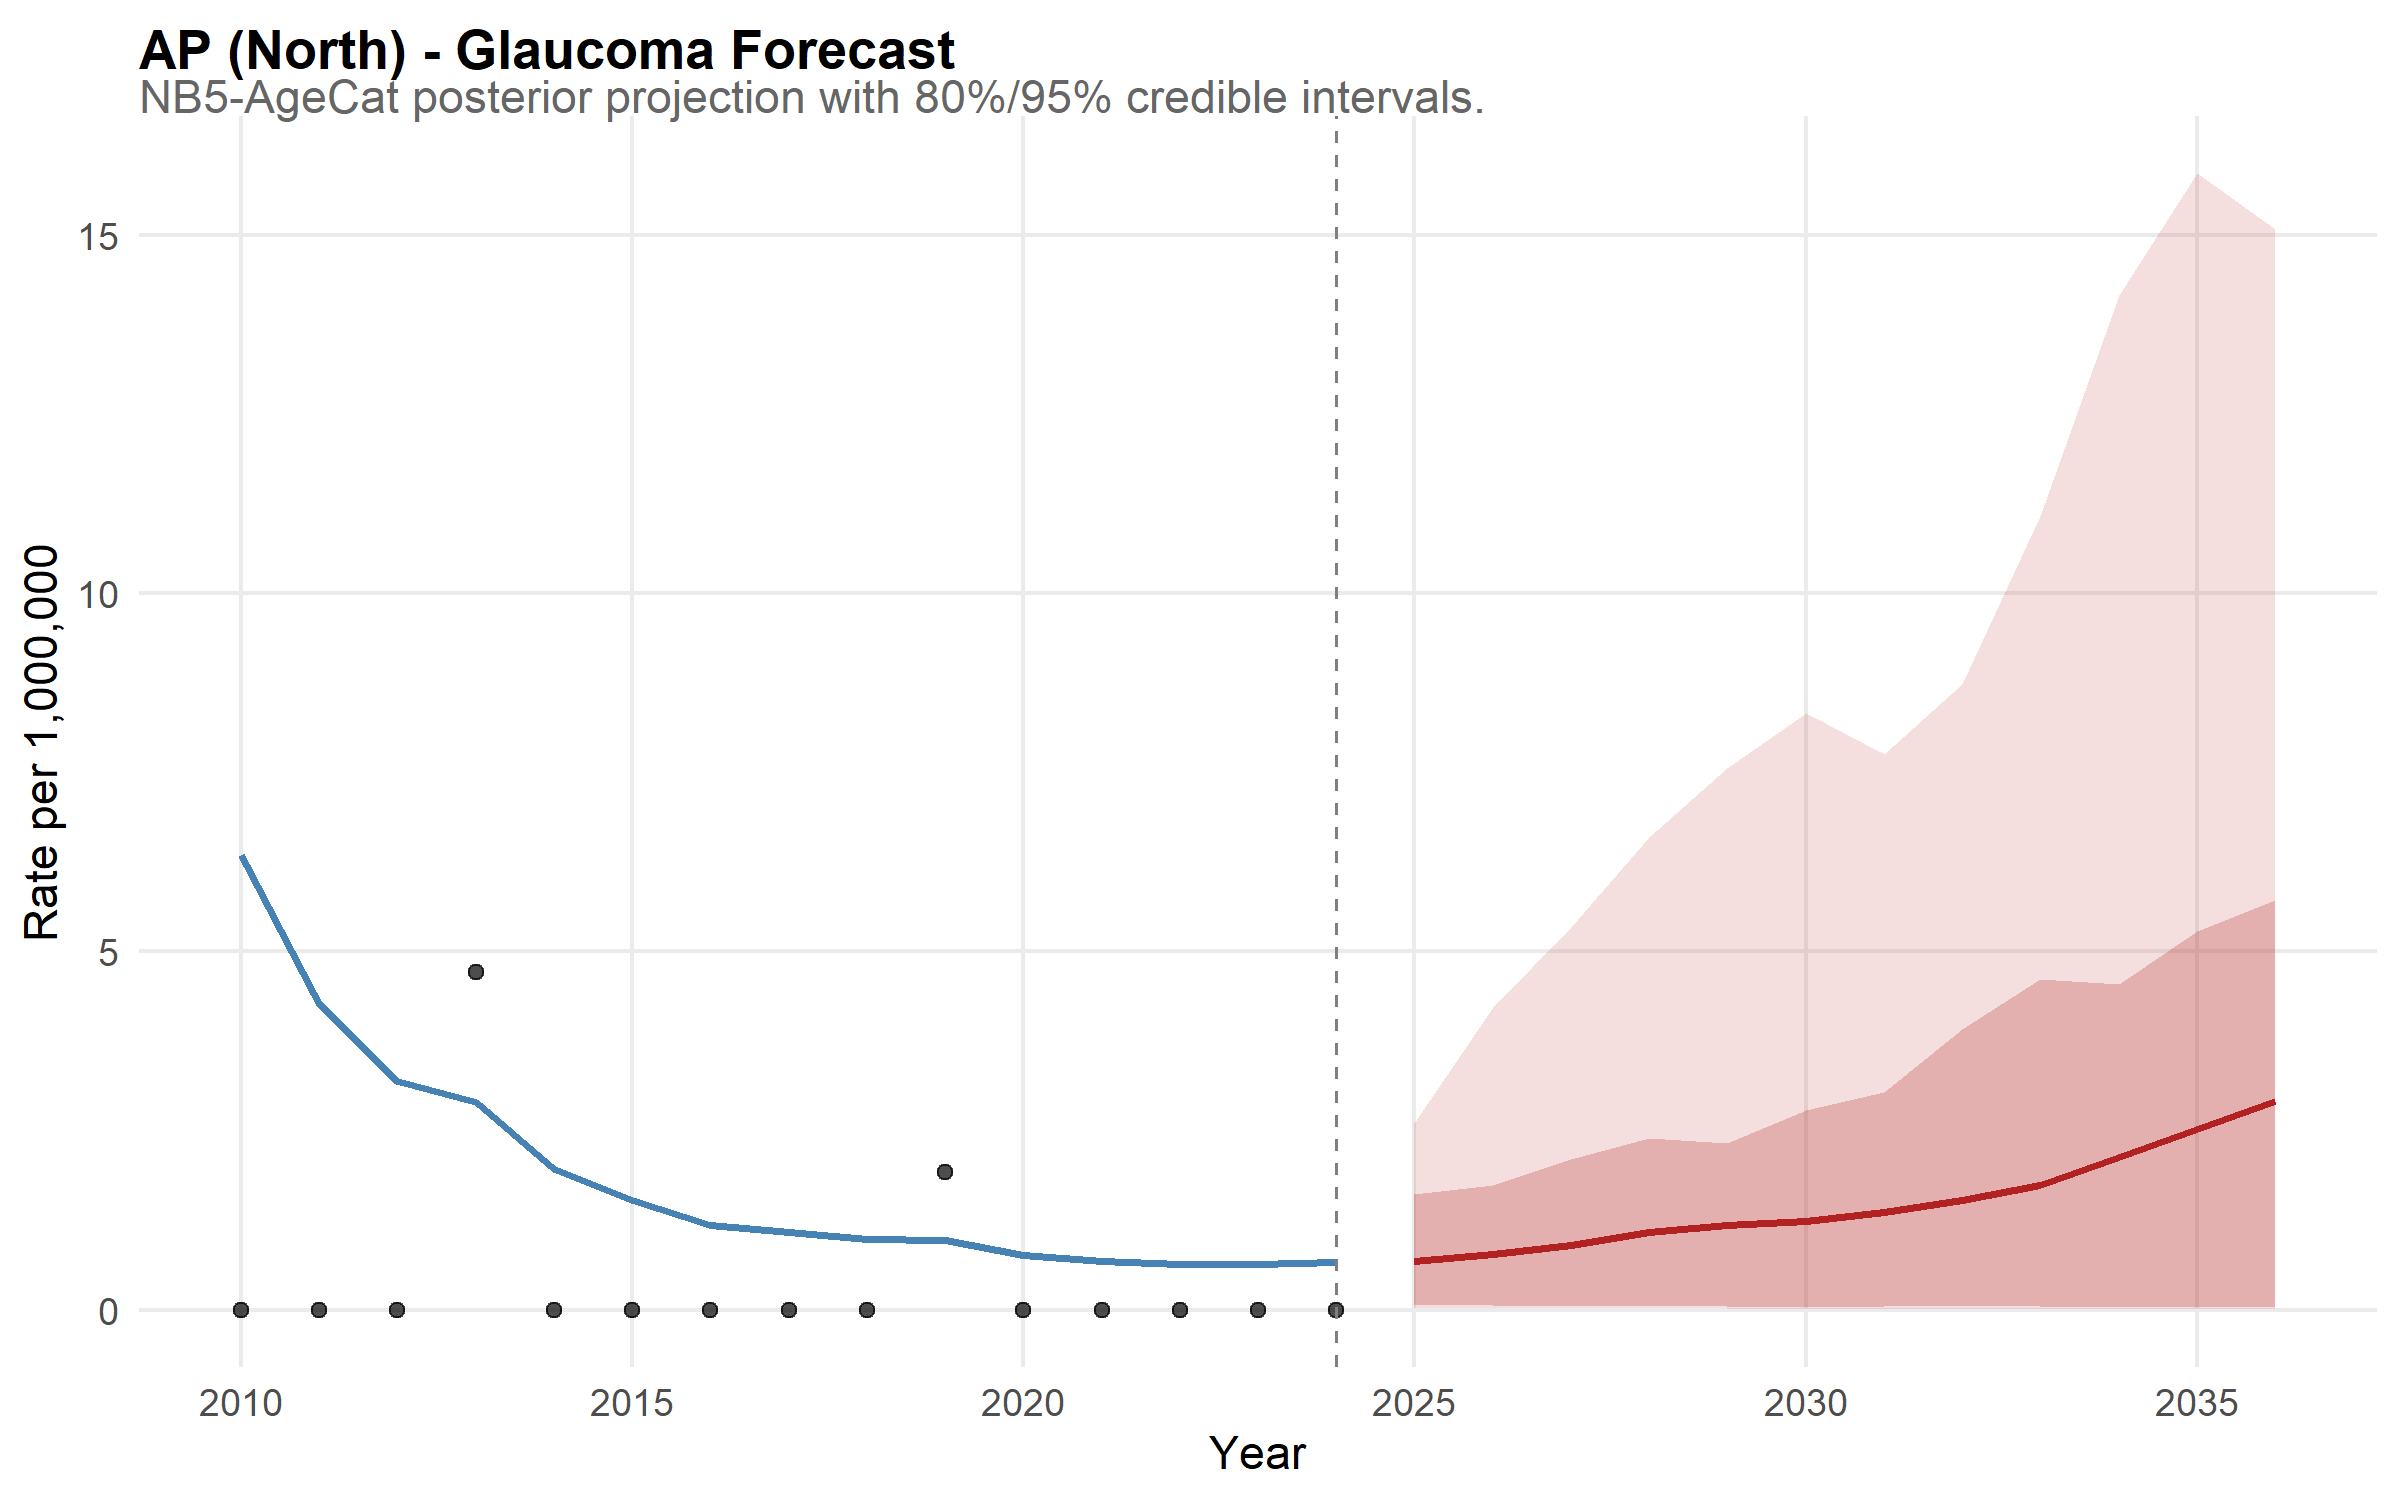

Source data for this figure (header and first rows):
state, year, disease, mean_rate, lower_95, upper_95, lower_80, upper_80, is_forecast, region, disease_label, state_f, layer, obs_rate
AP, 2010, glaucoma, 6.347, 1.376, 18.47, 2.3, 11.82, FALSE, North, Glaucoma, AP, model, NA
AP, 2011, glaucoma, 4.268, 0.965, 11.01, 1.482, 7.476, FALSE, North, Glaucoma, AP, model, NA
AP, 2012, glaucoma, 3.191, 0.7968, 8.291, 1.186, 5.648, FALSE, North, Glaucoma, AP, model, NA
AP, 2013, glaucoma, 2.897, 0.7732, 7.657, 1.073, 5.474, FALSE, North, Glaucoma, AP, model, NA
AP, 2014, glaucoma, 1.966, 0.4629, 5.855, 0.7382, 3.779, FALSE, North, Glaucoma, AP, model, NA
AP, 2015, glaucoma, 1.527, 0.3207, 4.653, 0.5587, 2.734, FALSE, North, Glaucoma, AP, model, NA
AP, 2016, glaucoma, 1.189, 0.275, 3.147, 0.4138, 2.268, FALSE, North, Glaucoma, AP, model, NA
AP, 2017, glaucoma, 1.082, 0.1988, 3.743, 0.328, 1.992, FALSE, North, Glaucoma, AP, model, NA
AP, 2018, glaucoma, 0.9919, 0.1673, 2.976, 0.2955, 1.952, FALSE, North, Glaucoma, AP, model, NA
AP, 2019, glaucoma, 0.9697, 0.141, 2.77, 0.2697, 1.834, FALSE, North, Glaucoma, AP, model, NA
AP, 2020, glaucoma, 0.759, 0.1025, 2.06, 0.1966, 1.559, FALSE, North, Glaucoma, AP, model, NA
AP, 2021, glaucoma, 0.6829, 0.07172, 2.145, 0.155, 1.381, FALSE, North, Glaucoma, AP, model, NA
AP, 2022, glaucoma, 0.6404, 0.05659, 2.076, 0.1335, 1.343, FALSE, North, Glaucoma, AP, model, NA
AP, 2023, glaucoma, 0.6359, 0.05077, 2.179, 0.112, 1.369, FALSE, North, Glaucoma, AP, model, NA
AP, 2024, glaucoma, 0.6646, 0.0515, 2.453, 0.09978, 1.512, FALSE, North, Glaucoma, AP, model, NA
AP, 2025, glaucoma, 0.6816, 0.03462, 2.604, 0.073, 1.617, TRUE, North, Glaucoma, AP, model, NA
AP, 2026, glaucoma, 0.7734, 0.03116, 4.231, 0.07151, 1.745, TRUE, North, Glaucoma, AP, model, NA
AP, 2027, glaucoma, 0.9033, 0.02812, 5.343, 0.06063, 2.102, TRUE, North, Glaucoma, AP, model, NA
AP, 2028, glaucoma, 1.088, 0.02441, 6.596, 0.05242, 2.402, TRUE, North, Glaucoma, AP, model, NA
AP, 2029, glaucoma, 1.187, 0.02019, 7.565, 0.05224, 2.33, TRUE, North, Glaucoma, AP, model, NA
AP, 2030, glaucoma, 1.235, 0.01698, 8.33, 0.04605, 2.791, TRUE, North, Glaucoma, AP, model, NA
AP, 2031, glaucoma, 1.364, 0.01328, 7.75, 0.05458, 3.035, TRUE, North, Glaucoma, AP, model, NA
AP, 2032, glaucoma, 1.529, 0.01125, 8.729, 0.053, 3.92, TRUE, North, Glaucoma, AP, model, NA
AP, 2033, glaucoma, 1.738, 0.009421, 11.07, 0.0479, 4.612, TRUE, North, Glaucoma, AP, model, NA
AP, 2034, glaucoma, 2.137, 0.01087, 14.16, 0.04363, 4.55, TRUE, North, Glaucoma, AP, model, NA
AP, 2035, glaucoma, 2.529, 0.008757, 15.86, 0.03886, 5.292, TRUE, North, Glaucoma, AP, model, NA
AP, 2036, glaucoma, 2.916, 0.009725, 15.08, 0.04738, 5.72, TRUE, North, Glaucoma, AP, model, NA
AP, 2010, NA, NA, NA, NA, NA, NA, NA, NA, NA, NA, observed, 0
AP, 2011, NA, NA, NA, NA, NA, NA, NA, NA, NA, NA, observed, 0
AP, 2012, NA, NA, NA, NA, NA, NA, NA, NA, NA, NA, observed, 0
AP, 2013, NA, NA, NA, NA, NA, NA, NA, NA, NA, NA, observed, 4.719
AP, 2014, NA, NA, NA, NA, NA, NA, NA, NA, NA, NA, observed, 0
AP, 2015, NA, NA, NA, NA, NA, NA, NA, NA, NA, NA, observed, 0
AP, 2016, NA, NA, NA, NA, NA, NA, NA, NA, NA, NA, observed, 0
AP, 2017, NA, NA, NA, NA, NA, NA, NA, NA, NA, NA, observed, 0
AP, 2018, NA, NA, NA, NA, NA, NA, NA, NA, NA, NA, observed, 0
AP, 2019, NA, NA, NA, NA, NA, NA, NA, NA, NA, NA, observed, 1.926
AP, 2020, NA, NA, NA, NA, NA, NA, NA, NA, NA, NA, observed, 0
AP, 2021, NA, NA, NA, NA, NA, NA, NA, NA, NA, NA, observed, 0
AP, 2022, NA, NA, NA, NA, NA, NA, NA, NA, NA, NA, observed, 0
AP, 2023, NA, NA, NA, NA, NA, NA, NA, NA, NA, NA, observed, 0
AP, 2024, NA, NA, NA, NA, NA, NA, NA, NA, NA, NA, observed, 0
